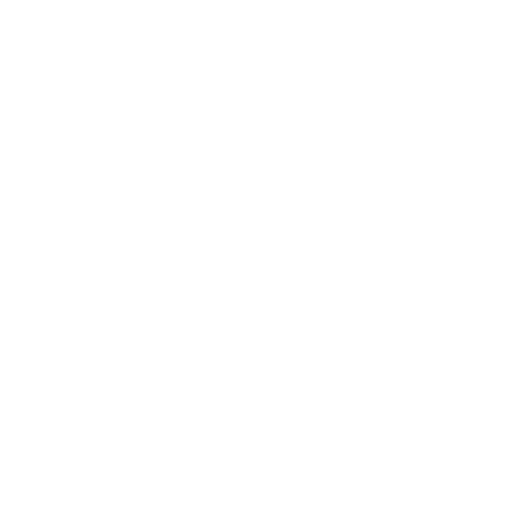
t = 0.00 s
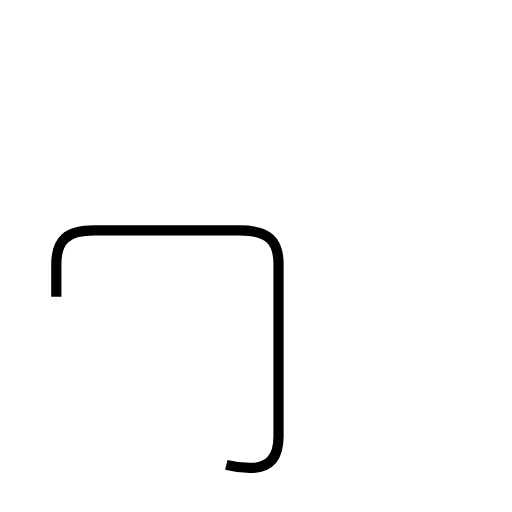
t = 1.59 s
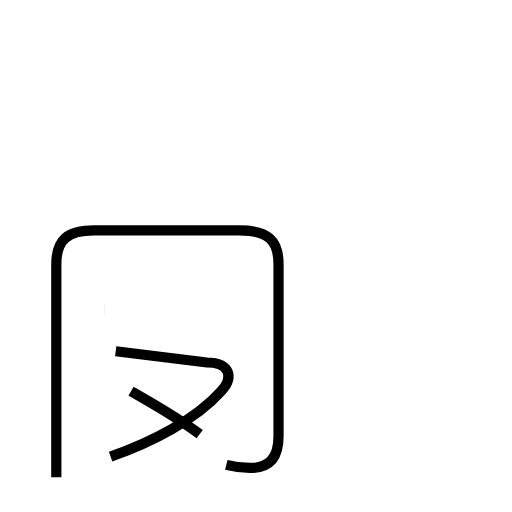
t = 3.14 s
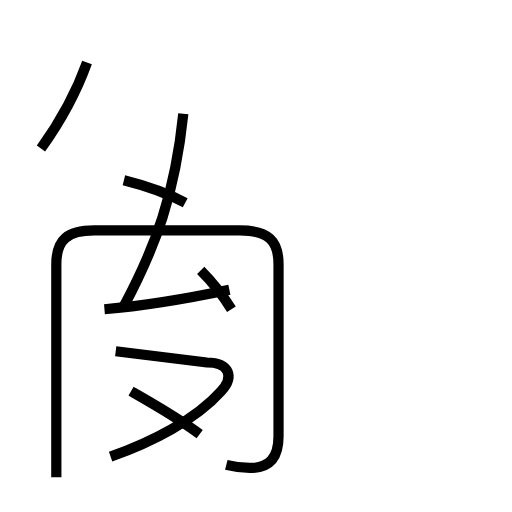
t = 4.73 s
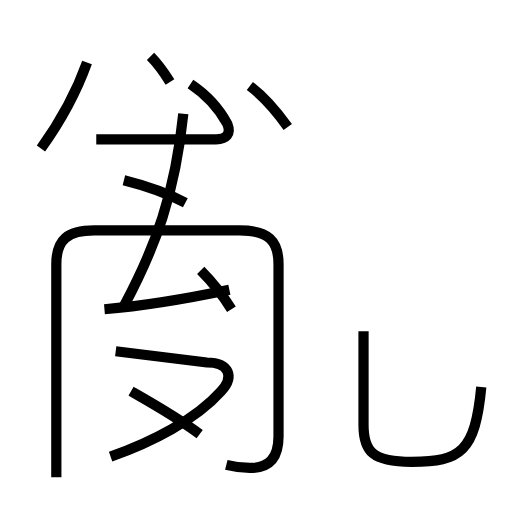
t = 6.40 s
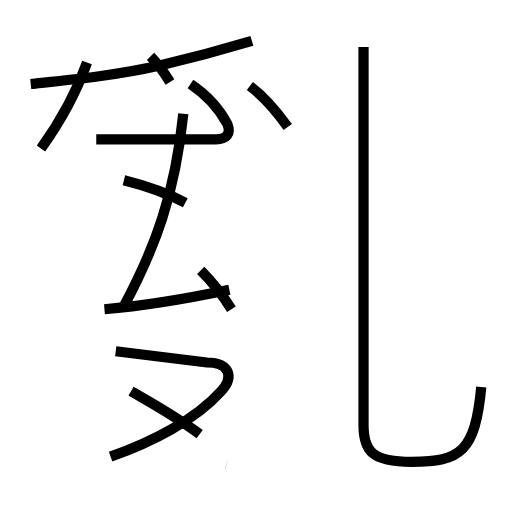
t = 7.90 s

The animated SVG that drew these frames (rendered in a browser with its animation timeline set to each time). Animation: 13 SMIL elements (animate=13); one cycle of 7.89 s.

<?xml version='1.0' encoding='utf-8'?>
<svg viewBox="0.0 -6.0 50.0 50.0" version="1.1" xmlns="http://www.w3.org/2000/svg"><rect x="-1000" y="-1000" width="2000" height="2000" stroke="white" fill="white" /><g style="fill:none;stroke:#000000;stroke-width:1"><path d="M 22.1 1.4 C 22.9 1.6 23.5 1.7 24.4 1.7 C 26.2 1.7 27.2 0.8 27.2 -1.4 L 27.2 -18.2 C 27.2 -20.5 26.2 -21.5 23.4 -21.5 L 9.2 -21.5 C 6.6 -21.5 5.5 -20.6 5.5 -18.2 L 5.5 2.6 " transform="translate(0.0 38.0)" stroke-dasharray="70.55334155939067" stroke-dashoffset="70.55334155939067"><animate attributeName="stroke-dashoffset" from="70.55334155939067" to="0" dur="2.11660024678172s" begin="0s; anim_end.end" fill="freeze" id="anim0" /></path><path d="M 10.8 0.6 C 14.8 -0.8 19.1 -3.0 21.6 -5.8 C 22.9 -7.2 22.4 -8.6 20.2 -8.6 L 11.3 -9.7 " transform="translate(0.0 38.0)" stroke-dasharray="26.095287669911183" stroke-dashoffset="26.095287669911183"><animate attributeName="stroke-dashoffset" from="26.095287669911183" to="0" dur="0.7828586300973355s" begin="anim0.end" fill="freeze" id="anim1" /></path><path d="M 19.5 -1.6 C 17.4 -3.2 14.2 -5.0 12.8 -5.8 " transform="translate(0.0 38.0)" stroke-dasharray="7.912980705149271" stroke-dashoffset="7.912980705149271"><animate attributeName="stroke-dashoffset" from="7.912980705149271" to="0" dur="0.23738942115447811s" begin="anim1.end" fill="freeze" id="anim2" /></path><path d="M 10.2 -13.8 C 13.8 -14.1 18.1 -14.8 22.4 -15.7 " transform="translate(0.0 38.0)" stroke-dasharray="12.35438724615938" stroke-dashoffset="12.35438724615938"><animate attributeName="stroke-dashoffset" from="12.35438724615938" to="0" dur="0.3706316173847814s" begin="anim2.end" fill="freeze" id="anim3" /></path><path d="M 22.6 -13.8 C 21.8 -15.1 20.6 -16.6 19.6 -17.6 " transform="translate(0.0 38.0)" stroke-dasharray="4.850953631854794" stroke-dashoffset="4.850953631854794"><animate attributeName="stroke-dashoffset" from="4.850953631854794" to="0" dur="0.14552860895564382s" begin="anim3.end" fill="freeze" id="anim4" /></path><path d="M 4.0 -29.5 C 5.8 -32.0 7.5 -35.1 8.5 -37.9 " transform="translate(0.0 38.0)" stroke-dasharray="9.55828590145642" stroke-dashoffset="9.55828590145642"><animate attributeName="stroke-dashoffset" from="9.55828590145642" to="0" dur="0.2867485770436926s" begin="anim4.end" fill="freeze" id="anim5" /></path><path d="M 12.1 -14.1 C 15.2 -19.9 17.1 -25.1 17.9 -32.9 " transform="translate(0.0 38.0)" stroke-dasharray="19.817772758199894" stroke-dashoffset="19.817772758199894"><animate attributeName="stroke-dashoffset" from="19.817772758199894" to="0" dur="0.5945331827459968s" begin="anim5.end" fill="freeze" id="anim6" /></path><path d="M 12.1 -26.4 C 14.1 -25.9 16.4 -25.1 18.1 -24.2 " transform="translate(0.0 38.0)" stroke-dasharray="6.404554064998036" stroke-dashoffset="6.404554064998036"><animate attributeName="stroke-dashoffset" from="6.404554064998036" to="0" dur="0.19213662194994108s" begin="anim6.end" fill="freeze" id="anim7" /></path><path d="M 16.6 -36.0 C 16.1 -36.8 15.4 -37.8 14.7 -38.5 " transform="translate(0.0 38.0)" stroke-dasharray="3.146168502100785" stroke-dashoffset="3.146168502100785"><animate attributeName="stroke-dashoffset" from="3.146168502100785" to="0" dur="0.09438505506302354s" begin="anim7.end" fill="freeze" id="anim8" /></path><path d="M 9.4 -30.4 L 21.1 -30.4 C 22.1 -30.4 22.6 -30.9 22.2 -31.9 C 21.4 -33.4 20.1 -34.8 18.6 -35.8 " transform="translate(0.0 38.0)" stroke-dasharray="19.4158380506293" stroke-dashoffset="19.4158380506293"><animate attributeName="stroke-dashoffset" from="19.4158380506293" to="0" dur="0.582475141518879s" begin="anim8.end" fill="freeze" id="anim9" /></path><path d="M 28.1 -31.6 C 27.1 -33.0 25.6 -34.7 24.4 -35.6 " transform="translate(0.0 38.0)" stroke-dasharray="5.466247649612279" stroke-dashoffset="5.466247649612279"><animate attributeName="stroke-dashoffset" from="5.466247649612279" to="0" dur="0.16398742948836836s" begin="anim9.end" fill="freeze" id="anim10" /></path><path d="M 47.0 -6.2 C 46.4 0.1 45.0 1.1 40.2 1.1 C 36.4 1.1 35.5 0.1 35.5 -2.5 L 35.5 -39.4 " transform="translate(0.0 38.0)" stroke-dasharray="55.53282001398928" stroke-dashoffset="55.53282001398928"><animate attributeName="stroke-dashoffset" from="55.53282001398928" to="0" dur="1.6659846004196783s" begin="anim10.end" fill="freeze" id="anim11" /></path><path d="M 24.6 -40.0 C 21.6 -39.1 18.6 -38.3 15.6 -37.6 C 11.2 -36.6 6.8 -36.2 3.0 -35.8" transform="translate(0.0 38.0)" stroke-dasharray="22.052341681204414" stroke-dashoffset="22.052341681204414"><animate attributeName="stroke-dashoffset" from="22.052341681204414" to="0" dur="0.6615702504361324s" begin="anim11.end" fill="freeze" id="anim_end" /></path></g></svg>
